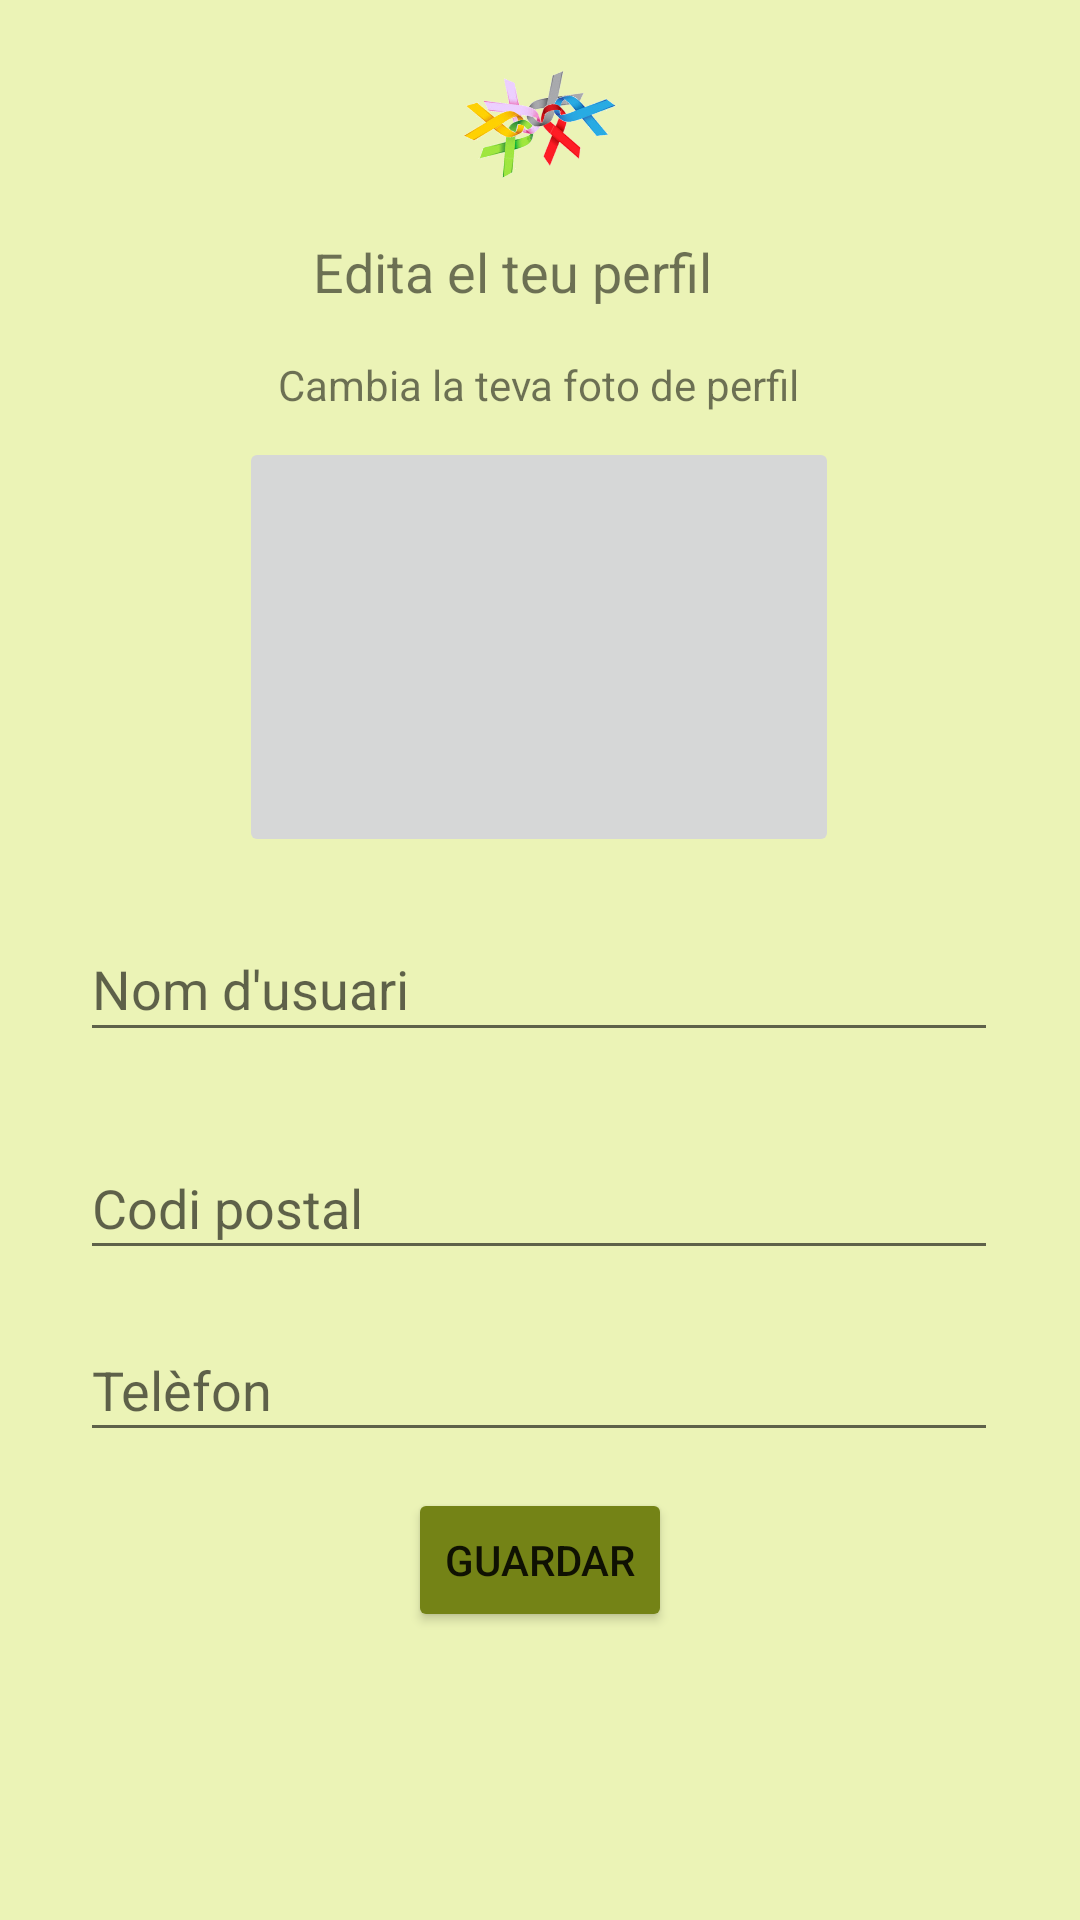

Layout XML and referenced resources for this Android screen:
<!-- AndroidManifest.xml: application theme Theme.App.Main -->
<!-- res/layout/fragment_my_profile_edit.xml -->
<?xml version="1.0" encoding="utf-8"?>
<androidx.constraintlayout.widget.ConstraintLayout
    xmlns:android="http://schemas.android.com/apk/res/android"
    xmlns:app="http://schemas.android.com/apk/res-auto"
    xmlns:tools="http://schemas.android.com/tools"
    android:layout_width="fill_parent"
    android:layout_height="match_parent"
    android:background="@color/green_background"
    tools:context=".profile.MyProfileEditFragment">

    <ImageView
        android:id="@+id/imageView2"
        android:layout_width="235dp"
        android:layout_height="57dp"
        app:layout_constraintBottom_toBottomOf="parent"
        app:layout_constraintEnd_toEndOf="parent"
        app:layout_constraintStart_toStartOf="parent"
        app:layout_constraintTop_toTopOf="parent"
        app:layout_constraintVertical_bias="0.023"
        app:srcCompat="@drawable/logo" />

    <TextView
        android:id="@+id/textView52"
        android:layout_width="wrap_content"
        android:layout_height="wrap_content"
        android:layout_marginTop="8dp"
        android:text="Edita el teu perfil"
        android:textSize="18sp"
        app:layout_constraintEnd_toEndOf="parent"
        app:layout_constraintHorizontal_bias="0.459"
        app:layout_constraintStart_toStartOf="parent"
        app:layout_constraintTop_toBottomOf="@+id/imageView2" />

    <EditText
        android:id="@+id/CPEditText2"
        android:layout_width="0dp"
        android:layout_height="0dp"
        android:layout_marginTop="28dp"
        android:ems="10"
        android:hint="Codi postal"
        android:inputType="textPersonName"
        app:layout_constraintEnd_toEndOf="parent"
        app:layout_constraintHeight_percent="0.07"
        app:layout_constraintHorizontal_bias="0.494"
        app:layout_constraintStart_toStartOf="parent"
        app:layout_constraintTop_toBottomOf="@+id/editTextUserName2"
        app:layout_constraintWidth_percent="0.85" />

    <EditText
        android:id="@+id/editTextUserName2"
        android:layout_width="0dp"
        android:layout_height="0dp"
        android:layout_marginTop="20dp"
        android:ems="10"
        android:hint="Nom d'usuari"
        android:inputType="textPersonName"
        android:minHeight="0dp"
        app:layout_constraintEnd_toEndOf="parent"
        app:layout_constraintHeight_percent="0.07"
        app:layout_constraintHorizontal_bias="0.494"
        app:layout_constraintStart_toStartOf="parent"
        app:layout_constraintTop_toBottomOf="@+id/btnCamera2"
        app:layout_constraintWidth_percent="0.85" />

    <EditText
        android:id="@+id/phoneEditText2"
        android:layout_width="0dp"
        android:layout_height="0dp"
        android:layout_marginTop="16dp"
        android:ems="10"
        android:hint="Telèfon"
        android:inputType="textPersonName"
        app:layout_constraintEnd_toEndOf="parent"
        app:layout_constraintHeight_percent="0.07"
        app:layout_constraintHorizontal_bias="0.494"
        app:layout_constraintStart_toStartOf="parent"
        app:layout_constraintTop_toBottomOf="@+id/CPEditText2"
        app:layout_constraintWidth_percent="0.85" />

    <Button
        android:id="@+id/btnSave22"
        android:layout_width="wrap_content"
        android:layout_height="wrap_content"
        android:layout_marginTop="12dp"
        android:text="Guardar"
        android:theme="@style/Button.Green"
        app:layout_constraintEnd_toEndOf="parent"
        app:layout_constraintStart_toStartOf="parent"
        app:layout_constraintTop_toBottomOf="@+id/phoneEditText2" />

    <ImageButton
        android:id="@+id/btnCamera2"
        android:layout_width="200dp"
        android:layout_height="140dp"
        android:layout_marginTop="8dp"
        app:layout_constraintEnd_toEndOf="parent"
        app:layout_constraintHorizontal_bias="0.497"
        app:layout_constraintStart_toStartOf="parent"
        app:layout_constraintTop_toBottomOf="@+id/textView72"
        app:srcCompat="@drawable/ic_launcher_foreground" />

    <TextView
        android:id="@+id/textView72"
        android:layout_width="wrap_content"
        android:layout_height="wrap_content"
        android:layout_marginTop="16dp"

        android:text="Cambia la teva foto de perfil"
        app:layout_constraintEnd_toEndOf="parent"
        app:layout_constraintHorizontal_bias="0.498"
        app:layout_constraintStart_toStartOf="parent"
        app:layout_constraintTop_toBottomOf="@+id/textView52" />


</androidx.constraintlayout.widget.ConstraintLayout>
<!-- resources referenced by this layout -->
<resources>
  <color name="green_background">#EBF3B6</color>
  <!-- drawable logo: png bitmap (drawable-mdpi, 75196 bytes) -->
  <style name="Button.Green" parent="ThemeOverlay.AppCompat">
          <item name="android:backgroundTint">@color/green_button</item>
      </style>
  <style name="Theme.App.Main" parent="Theme.MaterialComponents.DayNight.DarkActionBar">
          
          <item name="colorPrimary">@color/purple_500</item>
          <item name="colorPrimaryVariant">@color/purple_700</item>
          <item name="colorOnPrimary">@color/white</item>
          
          <item name="colorSecondary">@color/teal_200</item>
          <item name="colorSecondaryVariant">@color/teal_700</item>
          <item name="colorOnSecondary">@color/black</item>
          
          <item name="android:statusBarColor" tools:targetApi="l">?attr/colorPrimaryVariant</item>
          
      </style>
  <color name="green_button">#748316</color>
  <color name="purple_500">#FF6200EE</color>
  <color name="purple_700">#FF3700B3</color>
  <color name="white">#FFFFFFFF</color>
  <color name="teal_200">#FF03DAC5</color>
  <color name="teal_700">#FF018786</color>
  <color name="black">#FF000000</color>
</resources>
